Run: headless pygame with SDL's dummy video driver; simulated clock (each Clock.tick advances the game by its frame time, no real sleeping); random seed 0; keys injected as events and as key.get_pressed() state; no mouse input; restart key R tapped at the start of phases 3 and 4.
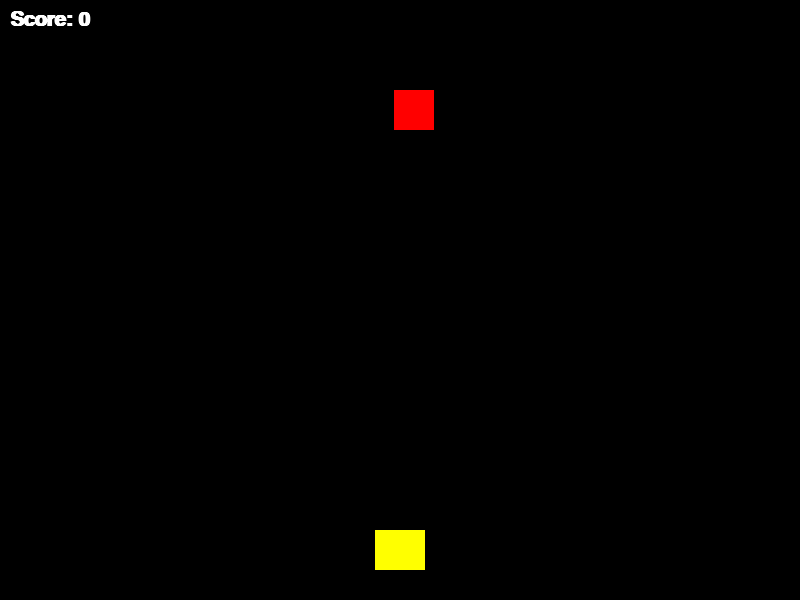
Frame 1 of 4 · flips 1–60 · no input
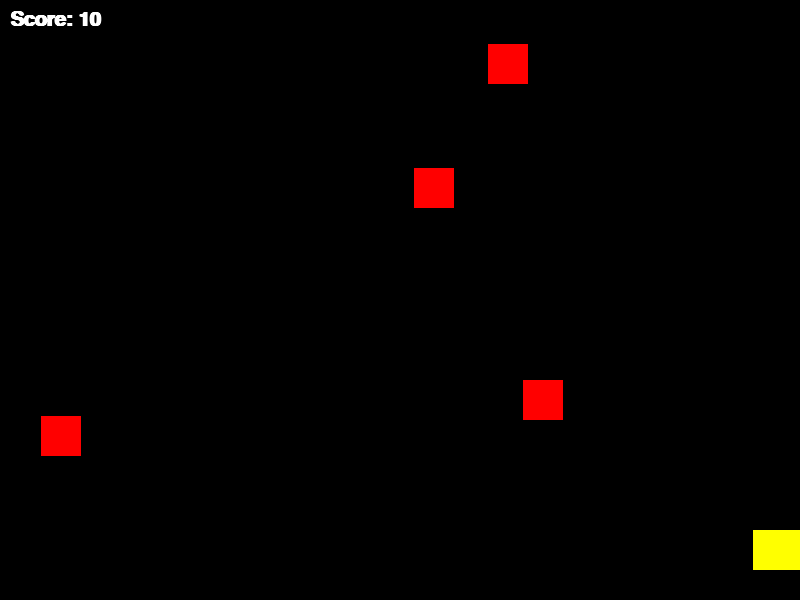
Frame 2 of 4 · flips 61–180 · tapped SPACE, RETURN · held RIGHT (→), D
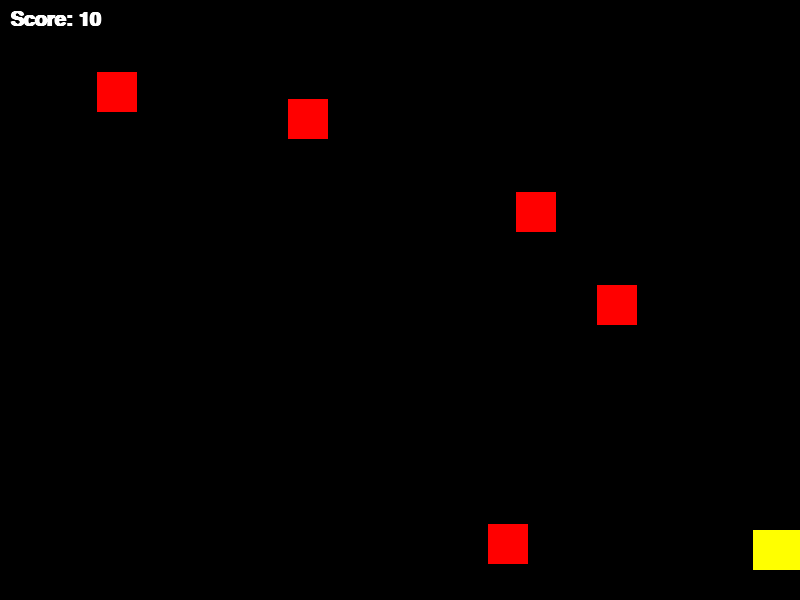
Frame 3 of 4 · flips 181–300 · tapped R · held DOWN (↓), S
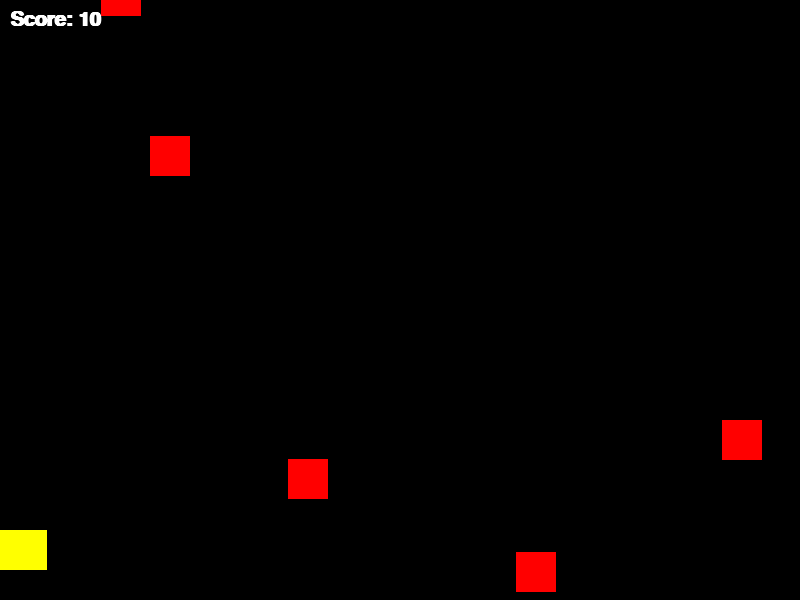
Frame 4 of 4 · flips 301–420 · tapped R · held LEFT (←), A, UP (↑), W

The pygame program that drew these frames:

import pygame, random, sys
pygame.init()

# --- Screen setup ---
WIDTH, HEIGHT = 800, 600
screen = pygame.display.set_mode((WIDTH, HEIGHT))
pygame.display.set_caption("🚀 Space Blaster X")

# --- Colors ---
WHITE = (255, 255, 255)
RED = (255, 0, 0)
YELLOW = (255, 255, 0)
BLACK = (0, 0, 0)

# --- Assets ---
font = pygame.font.SysFont("Arial", 30, bold=True)
clock = pygame.time.Clock()

# --- Classes ---
class Player(pygame.sprite.Sprite):
    def __init__(self):
        super().__init__()
        self.image = pygame.Surface((50, 40))
        self.image.fill(YELLOW)
        self.rect = self.image.get_rect(center=(WIDTH//2, HEIGHT - 50))
        self.speed = 7

    def update(self, keys):
        if keys[pygame.K_LEFT] and self.rect.left > 0:
            self.rect.x -= self.speed
        if keys[pygame.K_RIGHT] and self.rect.right < WIDTH:
            self.rect.x += self.speed

    def shoot(self):
        bullet = Bullet(self.rect.centerx, self.rect.top)
        all_sprites.add(bullet)
        bullets.add(bullet)


class Enemy(pygame.sprite.Sprite):
    def __init__(self):
        super().__init__()
        self.image = pygame.Surface((40, 40))
        self.image.fill(RED)
        self.rect = self.image.get_rect(center=(random.randint(20, WIDTH-20), -40))
        self.speed = random.randint(2, 6)

    def update(self, keys):
        self.rect.y += self.speed
        if self.rect.top > HEIGHT:
            self.kill()


class Bullet(pygame.sprite.Sprite):
    def __init__(self, x, y):
        super().__init__()
        self.image = pygame.Surface((6, 20))
        self.image.fill(WHITE)
        self.rect = self.image.get_rect(center=(x, y))
        self.speed = -10

    def update(self, keys):
        self.rect.y += self.speed
        if self.rect.bottom < 0:
            self.kill()


# --- Groups ---
all_sprites = pygame.sprite.Group()
enemies = pygame.sprite.Group()
bullets = pygame.sprite.Group()

player = Player()
all_sprites.add(player)

score = 0
enemy_spawn_timer = 0
game_over = False

# --- Main Loop ---
while True:
    keys = pygame.key.get_pressed()
    for event in pygame.event.get():
        if event.type == pygame.QUIT:
            pygame.quit()
            sys.exit()
        if not game_over and event.type == pygame.KEYDOWN:
            if event.key == pygame.K_SPACE:
                player.shoot()
        if game_over and event.type == pygame.KEYDOWN and event.key == pygame.K_r:
            # restart
            all_sprites.empty()
            enemies.empty()
            bullets.empty()
            player = Player()
            all_sprites.add(player)
            score = 0
            game_over = False

    if not game_over:
        # Spawn enemies
        enemy_spawn_timer += 1
        if enemy_spawn_timer > 30:
            enemy_spawn_timer = 0
            enemy = Enemy()
            all_sprites.add(enemy)
            enemies.add(enemy)

        # Update sprites
        all_sprites.update(keys)

        # Collision detection
        hits = pygame.sprite.groupcollide(enemies, bullets, True, True)
        score += len(hits) * 10

        if pygame.sprite.spritecollideany(player, enemies):
            game_over = True

    # --- Drawing ---
    screen.fill(BLACK)
    all_sprites.draw(screen)
    score_text = font.render(f"Score: {score}", True, WHITE)
    screen.blit(score_text, (10, 10))

    if game_over:
        over_text = font.render("GAME OVER! Press 'R' to Restart", True, RED)
        screen.blit(over_text, (WIDTH//2 - 200, HEIGHT//2))

    pygame.display.flip()
    clock.tick(60)
